Run: headless pygame with SDL's dummy video driver; simulated clock (each Clock.tick advances the game by its frame time, no real sleeping); random seed 0; keys injected as events and as key.get_pressed() state; no mouse input.
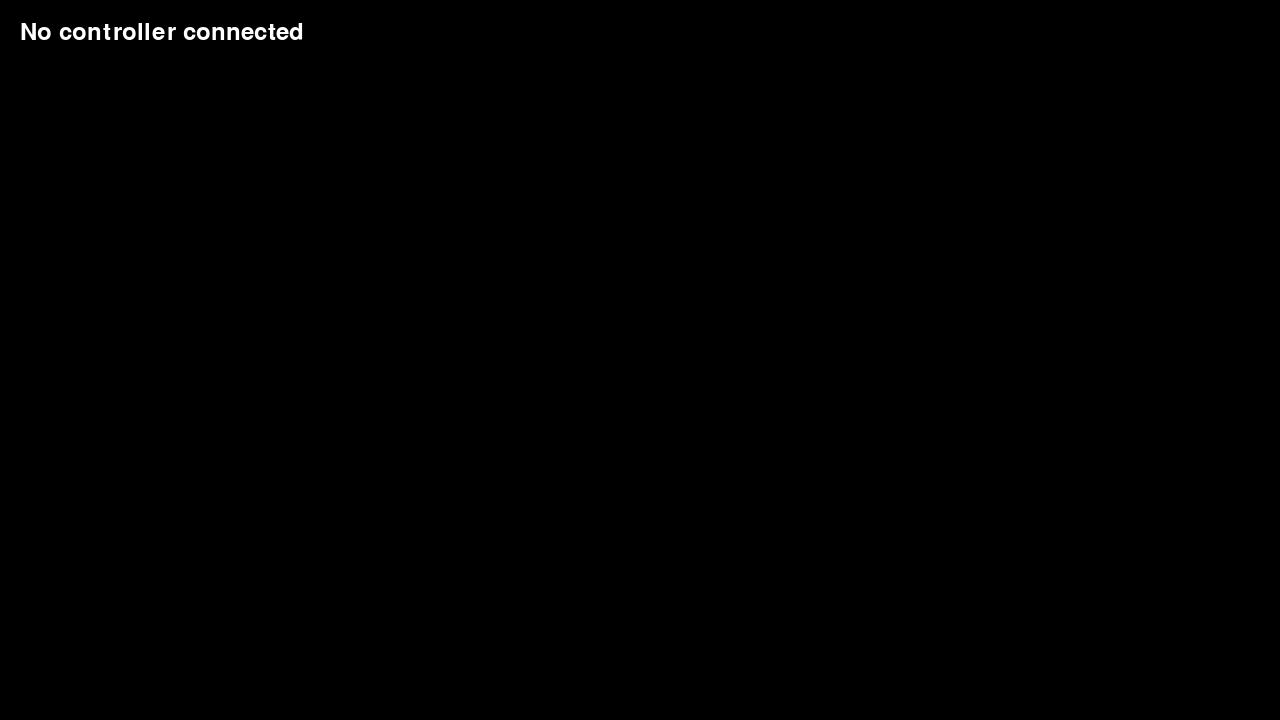
Frame 1 of 4 · flips 1–60 · no input
Frame 2 of 4 · flips 61–180 · tapped SPACE, RETURN · held RIGHT (→), D · screen unchanged from frame 1, image omitted
Frame 3 of 4 · flips 181–300 · held DOWN (↓), S · screen unchanged from frame 2, image omitted
Frame 4 of 4 · flips 301–420 · held LEFT (←), A, UP (↑), W · screen unchanged from frame 3, image omitted

The pygame program that drew these frames:

import pygame
import sys

def get_ps4_controller_input():
    # Initialize Pygame
    pygame.init()

    # Set up display
    width, height = 1280, 720
    window = pygame.display.set_mode((width, height))
    pygame.display.set_caption("PS4 Controller Input Display")

    # Set up font
    font = pygame.font.SysFont(None, 36)

    # PS4 controller button mapping
    ps4_buttons = {
        0: ("X", (1000, 500)),
        1: ("Circle", (1100, 450)),
        2: ("Square", (900, 450)),
        3: ("Triangle", (1000, 400)),
        4: ("Share", (200, 600)),
        5: ("PS", (600, 650)),
        6: ("Options", (1000, 300)),
        7: ("L3", (300, 300)),
        8: ("R3", (1000, 300)),
        9: ("R1", (1100, 200)),
        10: ("L1", (100, 200)),
        11: ("Up", (600, 100)),
        12: ("Down", (600, 200)),
        13: ("Left", (500, 150)),
        14: ("Right", (700, 150)),
        15: ("TouchPad", (600, 300)),
    }

    left_joystick_center = (450, 325)
    right_joystick_center = (900, 325)
    joystick_radius = 100
    trigger_bar_length = 400
    trigger_bar_height = 20

    running = True
    while running:
        window.fill((0, 0, 0))  # Fill the window with black

        for event in pygame.event.get():
            if event.type == pygame.QUIT:
                running = False

        # Get joystick information (also to check if there is a controller)
        joystick_count = pygame.joystick.get_count()

        if joystick_count > 0:
            joystick = pygame.joystick.Joystick(0)
            joystick.init()

            buttons = joystick.get_numbuttons()

            # Get axis values
            left_axis_x = joystick.get_axis(0)
            left_axis_y = joystick.get_axis(1)
            right_axis_x = joystick.get_axis(2)
            right_axis_y = joystick.get_axis(3)
            LT = joystick.get_axis(4)
            RT = joystick.get_axis(5)

            # Draw joystick positions
            pygame.draw.circle(window, (100, 100, 100), left_joystick_center, joystick_radius, 1)
            left_stick_position = (int(left_joystick_center[0] + left_axis_x * joystick_radius),
                                   int(left_joystick_center[1] + left_axis_y * joystick_radius))
            pygame.draw.circle(window, (0, 255, 0), left_stick_position, 10)

            pygame.draw.circle(window, (100, 100, 100), right_joystick_center, joystick_radius, 1)
            right_stick_position = (int(right_joystick_center[0] + right_axis_x * joystick_radius),
                                    int(right_joystick_center[1] + right_axis_y * joystick_radius))
            pygame.draw.circle(window, (0, 0, 255), right_stick_position, 10)

            # Draw trigger positions
            pygame.draw.rect(window, (100, 100, 100), (100, 650, trigger_bar_length, trigger_bar_height), 1)
            pygame.draw.rect(window, (255, 0, 0), (100, 650, trigger_bar_length * (LT + 1) / 2, trigger_bar_height))

            pygame.draw.rect(window, (100, 100, 100), (780, 650, trigger_bar_length, trigger_bar_height), 1)
            pygame.draw.rect(window, (255, 0, 0), (780, 650, trigger_bar_length * (RT + 1) / 2, trigger_bar_height))

            pressed_buttons = []
            for i in range(buttons-1):
                button = joystick.get_button(i)
                button_name, button_position = ps4_buttons.get(i, (f"Button {i}", (0, 0)))
                color = (0, 255, 0) if button == 1 else (255, 255, 255)
                text = font.render(button_name, True, color)
                window.blit(text, button_position)
                if button == 1:
                    pressed_buttons.append((button_name, button))

            pygame.display.flip()

            # Return values if any button is pressed
            # if pressed_buttons:
            #     return left_axis_x, left_axis_y, right_axis_x, right_axis_y, RT, LT, pressed_buttons
        else:
            text = font.render("No controller connected", True, (255, 255, 255))
            window.blit(text, (20, 20))
            pygame.display.flip()

        # Cap the frame rate
        pygame.time.Clock().tick(60)

    pygame.quit()
    sys.exit()

# Example usage
while True:
    controller_input = get_ps4_controller_input()
    # if controller_input:
    #     print(controller_input)
